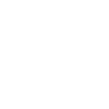
t = 0.00 s
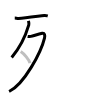
t = 3.25 s
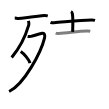
t = 6.50 s
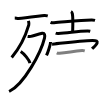
t = 9.50 s
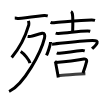
t = 12.75 s
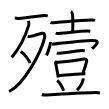
t = 16.00 s

The animated SVG that drew these frames (rendered in a browser with its animation timeline set to each time). Animation: 16 SMIL elements (animate=16); one cycle of 16.00 s.

<svg width="109px" height="109px" viewBox="0 0 px 109px" xmlns="http://www.w3.org/2000/svg" xmlns:xlink="http://www.w3.org/1999/xlink" xml:space="preserve" version="1.1"  baseProfile="full">
<path d="M14.75,17.97c1,0.03,2.79,0.59,3.8,0.52C25,18,38,16.25,44.28,15.51c1.64-0.19,2.64,0.25,3.47,0.5" style="fill:none;stroke:black;stroke-width:3;opacity:0">
  <animate attributeType="CSS" attributeName="opacity" from="0" to="1" begin="0s" dur="1s" repeatCount="Indefinite" fill="freeze" />
</path>
<path d="M28.45,20.89c0.18,0.68,0.74,2.76,0.36,4.06c-2.6,8.81-7.9,21.71-17.13,32.46" style="fill:none;stroke:black;stroke-width:3;opacity:0">
  <animate attributeType="CSS" attributeName="opacity" from="0" to="1" begin="1s" dur="1s" repeatCount="Indefinite" fill="freeze" />
</path>
<path d="M27.64,36.5c0.26,0.05,2.39,0,3.14-0.14c2.47-0.45,7.2-2.28,11.43-3.05c2.49-0.46,2.91,2.23,2.29,4.81C41.11,52.26,24.22,84.21,9.11,91.5" style="fill:none;stroke:black;stroke-width:3;opacity:0">
  <animate attributeType="CSS" attributeName="opacity" from="0" to="1" begin="2s" dur="1s" repeatCount="Indefinite" fill="freeze" />
</path>
<path d="M20.71,51.48c3.29,2.06,8.49,8.46,9.31,11.66" style="fill:none;stroke:black;stroke-width:3;opacity:0">
  <animate attributeType="CSS" attributeName="opacity" from="0" to="1" begin="3s" dur="1s" repeatCount="Indefinite" fill="freeze" />
</path>
<path d="M50.52,22.33c0.92,0.39,2.6,0.46,3.51,0.39c9.53-0.66,26.91-2.74,37.8-2.71c1.53,0,2.44,0.19,3.21,0.39" style="fill:none;stroke:black;stroke-width:3;opacity:0">
  <animate attributeType="CSS" attributeName="opacity" from="0" to="1" begin="4s" dur="1s" repeatCount="Indefinite" fill="freeze" />
</path>
<path d="M71.02,11.5c0.76,0.36,1.21,1.63,1.36,2.36c0.15,0.73,0.42,13.48,0.27,18.02" style="fill:none;stroke:black;stroke-width:3;opacity:0">
  <animate attributeType="CSS" attributeName="opacity" from="0" to="1" begin="5s" dur="1s" repeatCount="Indefinite" fill="freeze" />
</path>
<path d="M55.67,33.19c0.73,0.27,2.07,0.29,2.8,0.27c9.65-0.32,19.05-2.41,29.23-2.38c1.22,0,1.95,0.13,2.56,0.26" style="fill:none;stroke:black;stroke-width:3;opacity:0">
  <animate attributeType="CSS" attributeName="opacity" from="0" to="1" begin="6s" dur="1s" repeatCount="Indefinite" fill="freeze" />
</path>
<path d="M50.55,41.95c-0.11,3.2-3.14,11.58-4.05,13.49" style="fill:none;stroke:black;stroke-width:3;opacity:0">
  <animate attributeType="CSS" attributeName="opacity" from="0" to="1" begin="7s" dur="1s" repeatCount="Indefinite" fill="freeze" />
</path>
<path d="M52.07,44.15c2.6,0,27.46-3.77,40.53-3.77c8.89,0,2.81,5.1-0.51,8.43" style="fill:none;stroke:black;stroke-width:3;opacity:0">
  <animate attributeType="CSS" attributeName="opacity" from="0" to="1" begin="8s" dur="1s" repeatCount="Indefinite" fill="freeze" />
</path>
<path d="M56.79,52.93c0.73,0.36,2.07,0.4,2.81,0.36c7.63-0.41,13.4-2.04,22.55-2.68c1.22-0.08,1.96,0.17,2.57,0.35" style="fill:none;stroke:black;stroke-width:3;opacity:0">
  <animate attributeType="CSS" attributeName="opacity" from="0" to="1" begin="9s" dur="1s" repeatCount="Indefinite" fill="freeze" />
</path>
<path d="M54.87,61.17c0.28,0.3,0.63,0.53,0.68,0.93c0.38,2.87,1.9,9.68,2.75,15.4" style="fill:none;stroke:black;stroke-width:3;opacity:0">
  <animate attributeType="CSS" attributeName="opacity" from="0" to="1" begin="10s" dur="1s" repeatCount="Indefinite" fill="freeze" />
</path>
<path d="M55.8,62.61C61.4,62.1,78.5,60,83.9,59.04c1.56-0.28,3.15,0.67,2.8,2.16c-0.64,2.68-1.8,6.8-3.73,11.92" style="fill:none;stroke:black;stroke-width:3;opacity:0">
  <animate attributeType="CSS" attributeName="opacity" from="0" to="1" begin="11s" dur="1s" repeatCount="Indefinite" fill="freeze" />
</path>
<path d="M58.58,75.49c5.54-0.27,22.13-1.76,26.83-1.83" style="fill:none;stroke:black;stroke-width:3;opacity:0">
  <animate attributeType="CSS" attributeName="opacity" from="0" to="1" begin="12s" dur="1s" repeatCount="Indefinite" fill="freeze" />
</path>
<path d="M57.25,80.42c2.21,1.82,5.71,7.5,6.26,10.34" style="fill:none;stroke:black;stroke-width:3;opacity:0">
  <animate attributeType="CSS" attributeName="opacity" from="0" to="1" begin="13s" dur="1s" repeatCount="Indefinite" fill="freeze" />
</path>
<path d="M83.1,78.47c0.02,0.28,0.03,0.71-0.04,1.1c-0.41,2.33-2.78,7.42-6.01,10.55" style="fill:none;stroke:black;stroke-width:3;opacity:0">
  <animate attributeType="CSS" attributeName="opacity" from="0" to="1" begin="14s" dur="1s" repeatCount="Indefinite" fill="freeze" />
</path>
<path d="M41.94,94.51c1.26,0.51,3.58,0.59,4.84,0.51c13.15-0.85,34.69-2.15,48.67-2.5c2.11-0.05,3.37,0.24,4.42,0.5" style="fill:none;stroke:black;stroke-width:3;opacity:0">
  <animate attributeType="CSS" attributeName="opacity" from="0" to="1" begin="15s" dur="1s" repeatCount="Indefinite" fill="freeze" />
</path>
</svg>
